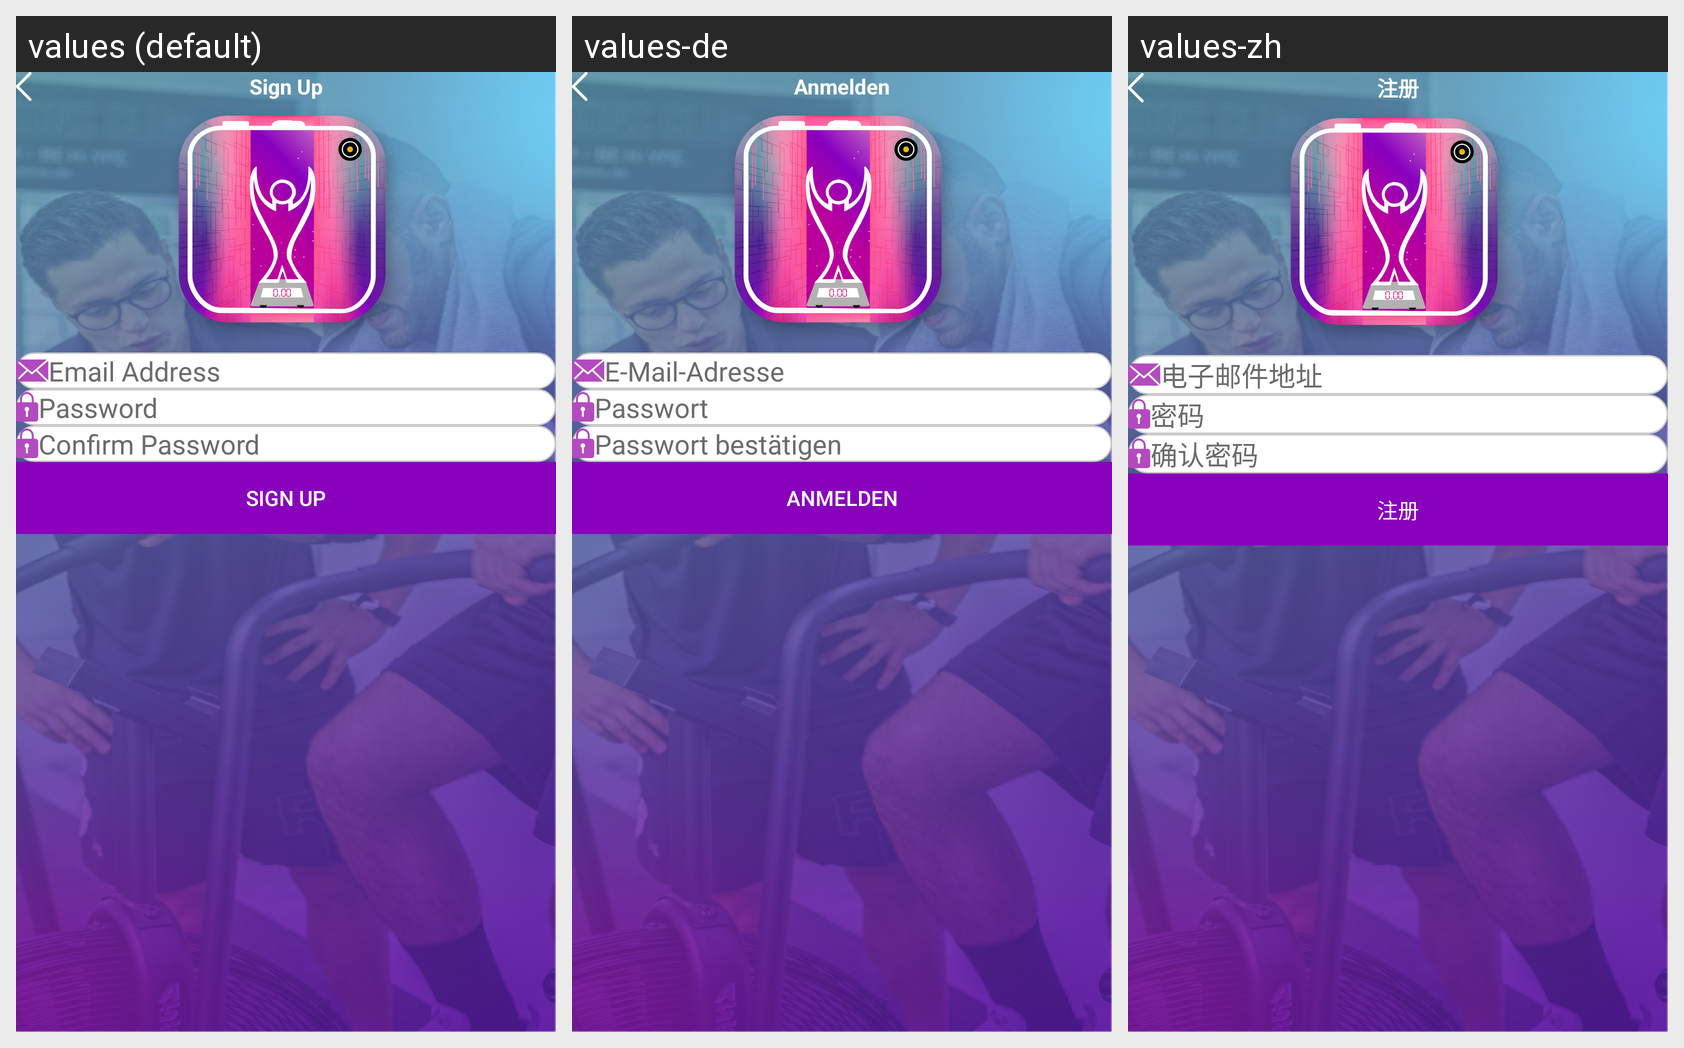

Locale-by-locale string values for the Android screen shown in this grid:
Android screen res/layout/fragment_signup_trainer.xml rendered under 3 locales, left to right: values (default), values-de, values-zh. Device: Nexus 5 (rendered at 1080×1920; each locale shown at half size, 540×960, under a caption strip naming it); theme Theme.Tafcha.
Other locales in the repository, not shown: values-ar, values-fr, values-ru.
Strings drawn on this screen, with the default value and each locale's value (text and hints the layout hard-codes, and strings that could not be matched under every locale, appear in the picture but are not listed):

sign_up
  values: Sign Up
  values-de: Anmelden
  values-zh: 注册

email_address
  values: Email Address
  values-de: E-Mail-Adresse
  values-zh: 电子邮件地址

password
  values: Password
  values-de: Passwort
  values-zh: 密码

confirm_password
  values: Confirm Password
  values-de: Passwort bestätigen
  values-zh: 确认密码
